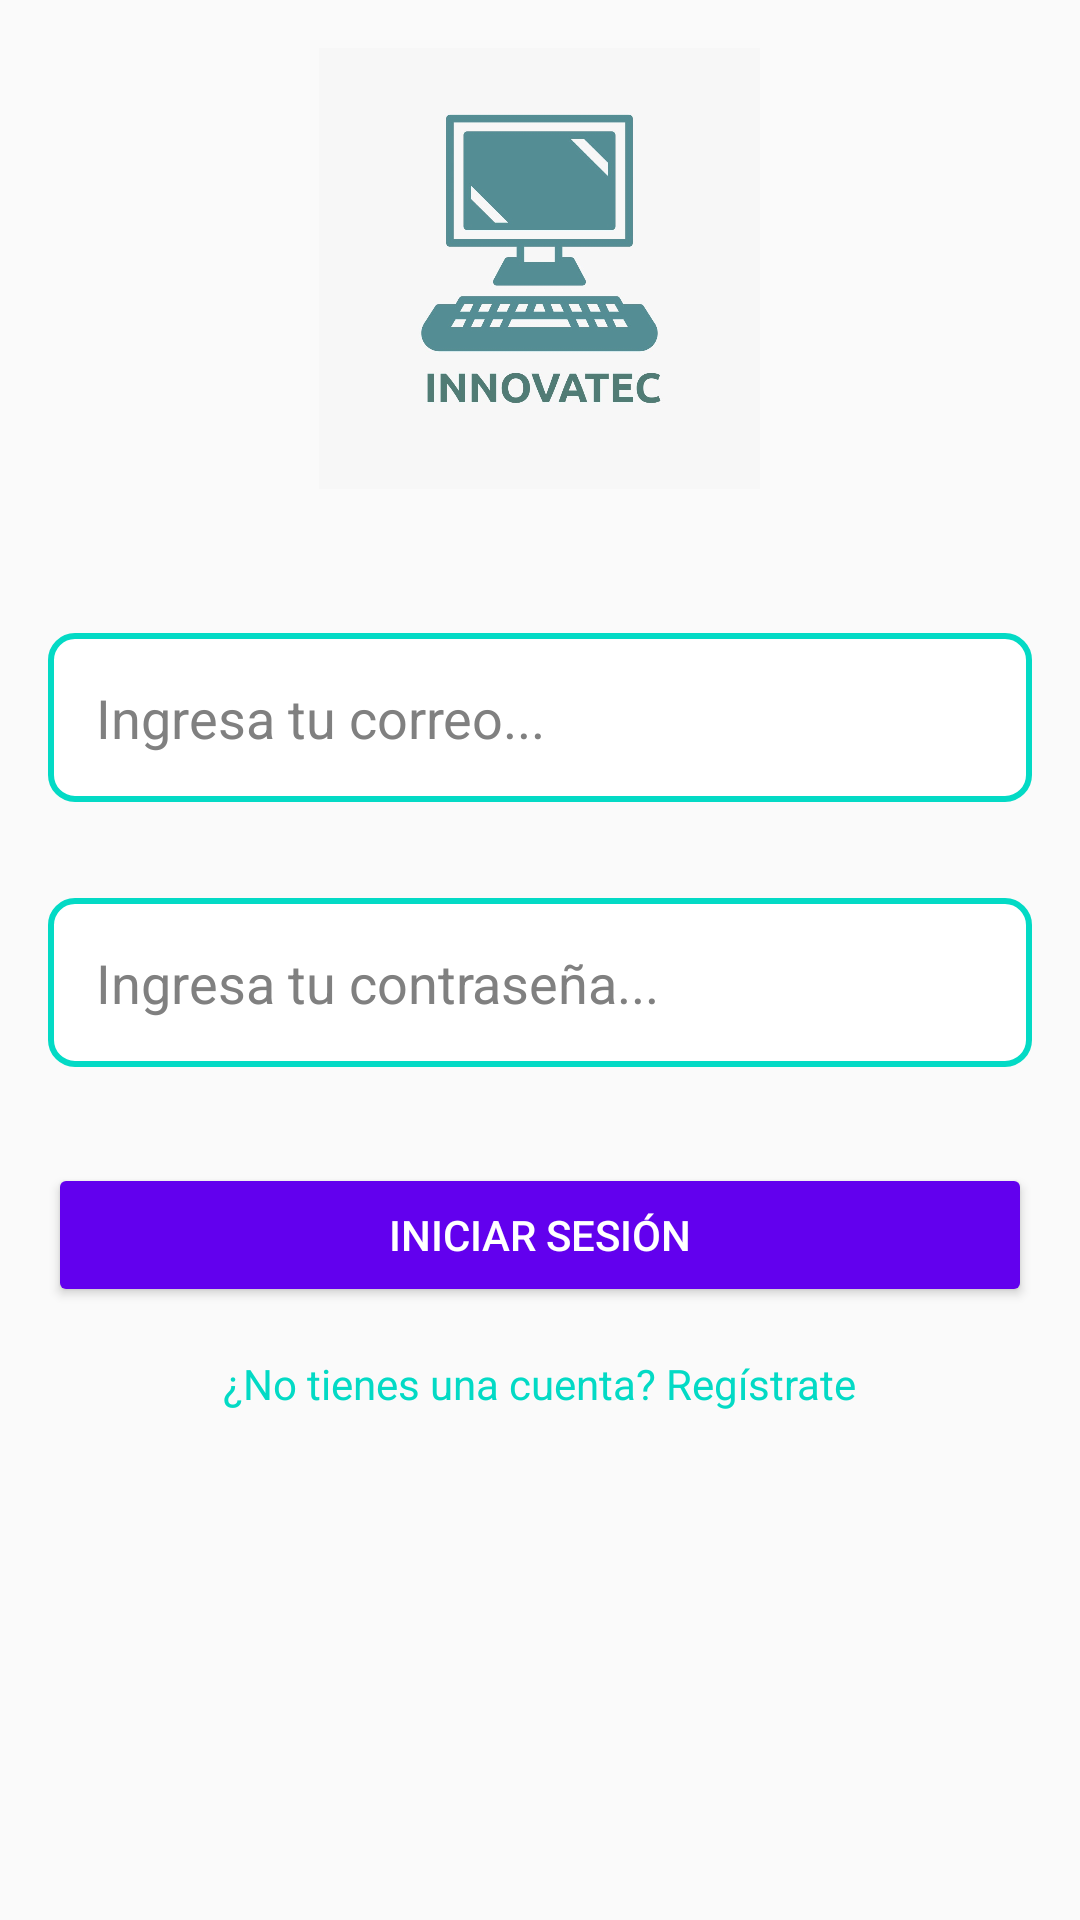

Android layout source for this screen:
<!-- AndroidManifest.xml: application theme Theme.KOTLIN_INNOVATEC -->
<!-- res/layout/activity_login.xml -->
<?xml version="1.0" encoding="utf-8"?>
<RelativeLayout xmlns:android="http://schemas.android.com/apk/res/android"
    xmlns:tools="http://schemas.android.com/tools"
    android:layout_width="match_parent"
    android:layout_height="match_parent"
    android:padding="16dp"
    tools:context=".ui.theme.LoginActivity">

    <ImageView
        android:id="@+id/logoImageView"
        android:layout_width="197dp"
        android:layout_height="147dp"
        android:layout_centerHorizontal="true"
        android:layout_marginBottom="32dp"
        android:src="@drawable/your_logo" />

    <EditText
        android:id="@+id/editTextEmail"
        android:layout_width="match_parent"
        android:layout_height="wrap_content"
        android:layout_below="@id/logoImageView"
        android:layout_marginTop="16dp"
        android:layout_marginBottom="16dp"
        android:hint="Ingresa tu correo..."
        android:inputType="textEmailAddress"
        android:padding="16dp"
        android:background="@drawable/edit_text_background"
        android:textColorHint="@color/gray"
        android:textColor="@android:color/black" />

    <EditText
        android:id="@+id/editTextPassword"
        android:layout_width="match_parent"
        android:layout_height="wrap_content"
        android:layout_below="@id/editTextEmail"
        android:layout_marginTop="16dp"
        android:layout_marginBottom="32dp"
        android:hint="Ingresa tu contraseña..."
        android:inputType="textPassword"
        android:padding="16dp"
        android:background="@drawable/edit_text_background"
        android:textColorHint="@color/gray"
        android:textColor="@android:color/black" />

    <Button
        android:id="@+id/buttonLogin"
        android:layout_width="match_parent"
        android:layout_height="wrap_content"
        android:layout_below="@id/editTextPassword"
        android:text="Iniciar sesión"
        android:backgroundTint="@color/colorPrimary"
        android:textColor="@android:color/white" />

    <TextView
        android:id="@+id/textViewRegister"
        android:layout_width="wrap_content"
        android:layout_height="wrap_content"
        android:layout_below="@id/buttonLogin"
        android:layout_centerHorizontal="true"
        android:layout_marginTop="16dp"
        android:text="¿No tienes una cuenta? Regístrate"
        android:textColor="@color/colorAccent" />

</RelativeLayout>
<!-- resources referenced by this layout -->
<resources>
  <color name="colorAccent">#03DAC5</color>
  <color name="colorPrimary">#6200EE</color>
  <color name="gray">#808080</color>
  <!-- drawable edit_text_background (drawable) -->
  <shape xmlns:android="http://schemas.android.com/apk/res/android">
      <solid android:color="@android:color/white" />
      <corners android:radius="8dp" />
      <stroke
          android:width="2dp"
          android:color="@color/colorAccent" />
  </shape>
  <!-- drawable your_logo: png bitmap (drawable, 183945 bytes) -->
  <style name="Theme.KOTLIN_INNOVATEC" parent="Theme.AppCompat.Light.NoActionBar">
          
          <item name="colorPrimary">@color/purple_500</item>
          <item name="colorPrimaryDark">@color/purple_700</item>
          <item name="colorAccent">@color/teal_200</item>
      </style>
  <color name="purple_500">#FF6200EE</color>
  <color name="purple_700">#FF3700B3</color>
  <color name="teal_200">#FF03DAC5</color>
</resources>
